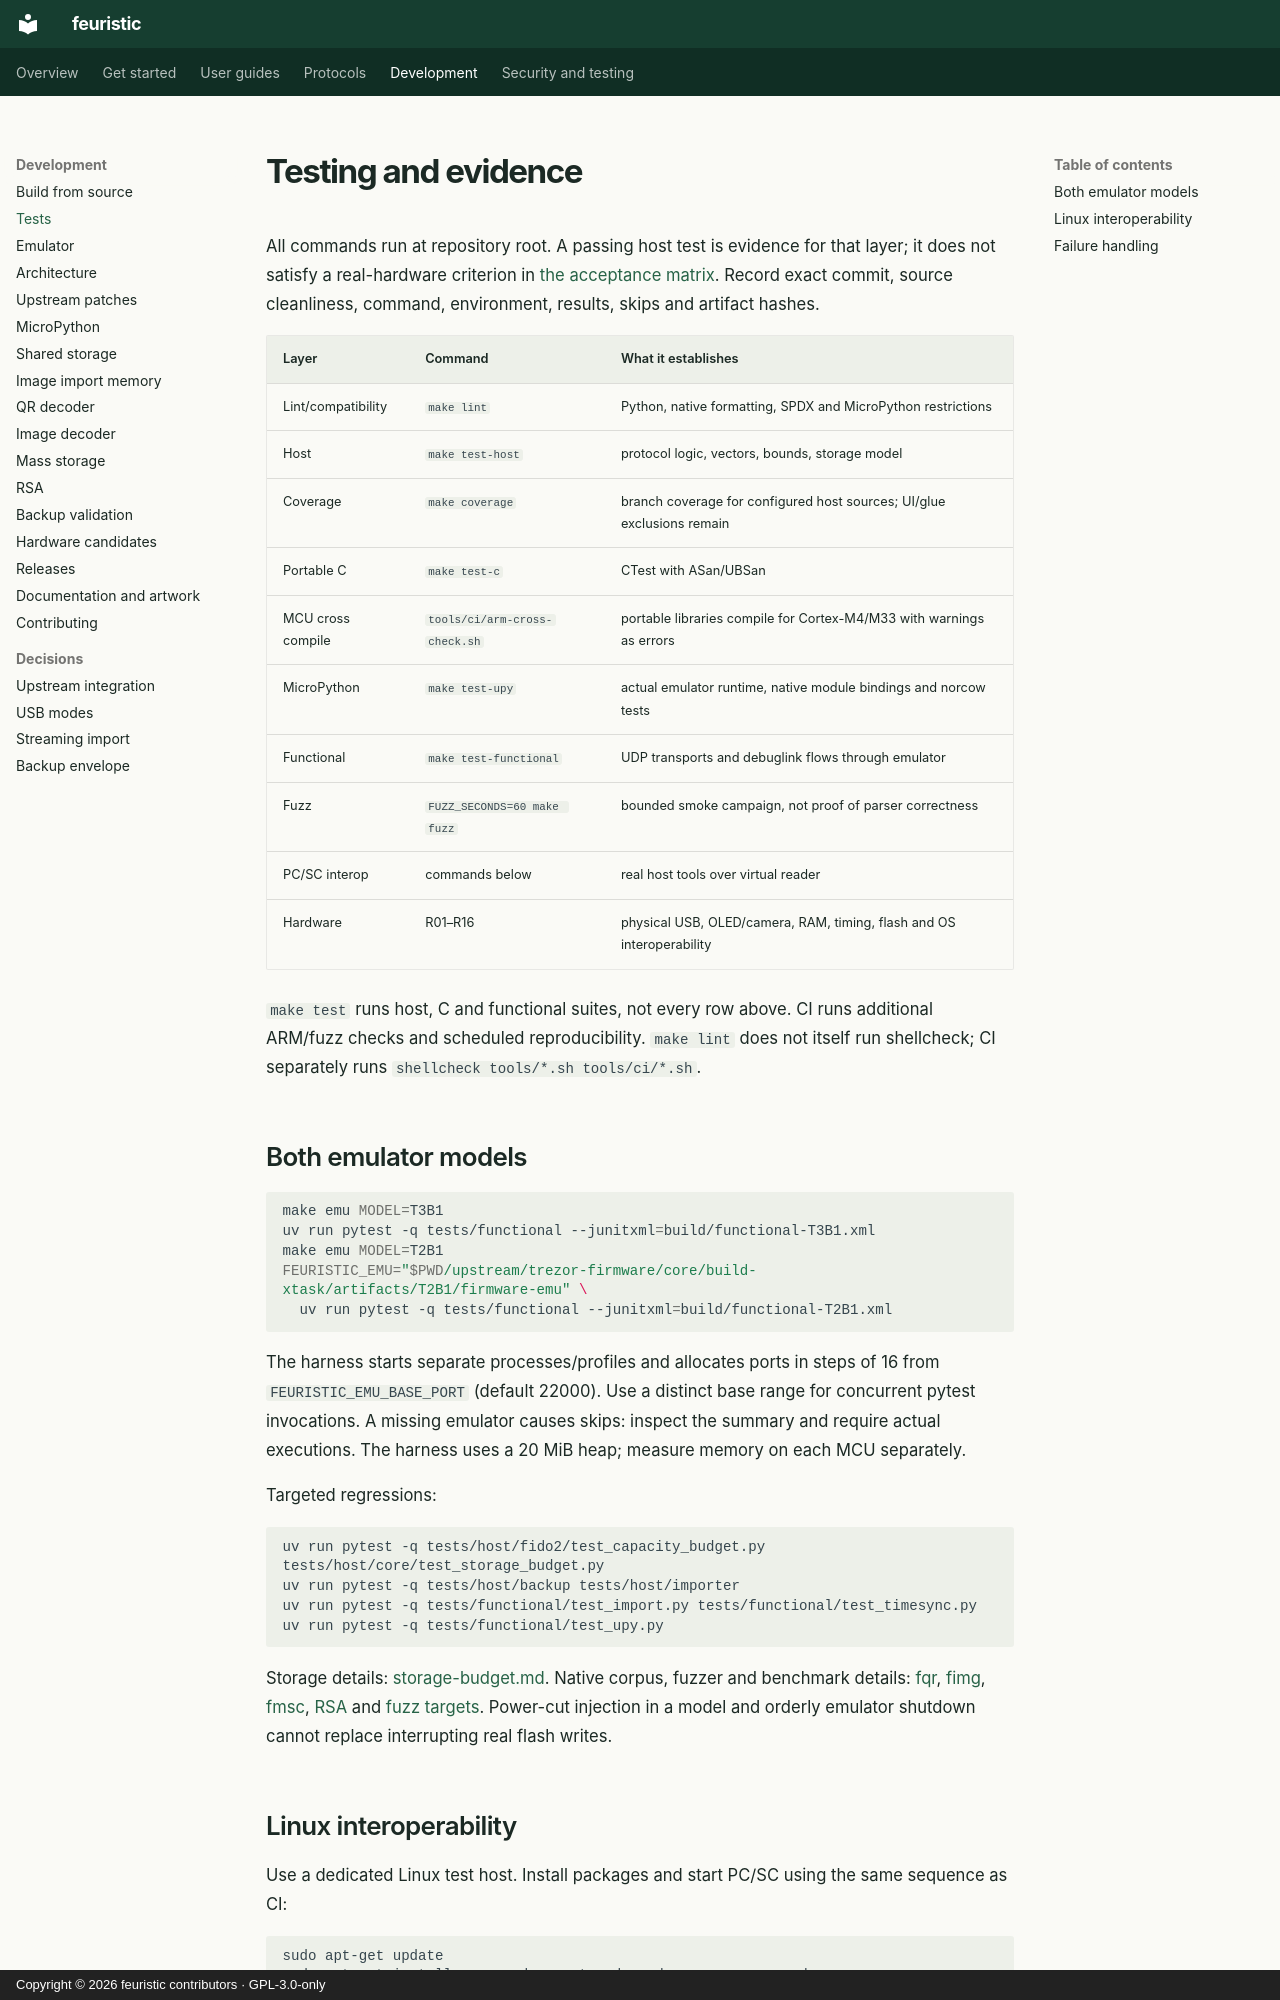

repository: jean-voila/feuristic · page: developer/testing/index.html · generator: mkdocs · copyright: Copyright © 2026 feuristic contributors · GPL-3.0-only

---
title: Testing and evidence
description: Run feuristic host, emulator and firmware tests, and record commits, environments, results and artifact hashes as acceptance evidence.
---

<!-- SPDX-License-Identifier: GPL-3.0-only -->
<!-- Copyright (C) 2026 The feuristic contributors -->

# Testing and evidence

All commands run at repository root. A passing host test is evidence for that
layer; it does not satisfy a real-hardware criterion in [the acceptance
matrix](../acceptance/README.md). Record exact commit, source cleanliness,
command, environment, results, skips and artifact hashes.

| Layer | Command | What it establishes |
|---|---|---|
| Lint/compatibility | `make lint` | Python, native formatting, SPDX and MicroPython restrictions |
| Host | `make test-host` | protocol logic, vectors, bounds, storage model |
| Coverage | `make coverage` | branch coverage for configured host sources; UI/glue exclusions remain |
| Portable C | `make test-c` | CTest with ASan/UBSan |
| MCU cross compile | `tools/ci/arm-cross-check.sh` | portable libraries compile for Cortex-M4/M33 with warnings as errors |
| MicroPython | `make test-upy` | actual emulator runtime, native module bindings and norcow tests |
| Functional | `make test-functional` | UDP transports and debuglink flows through emulator |
| Fuzz | `FUZZ_SECONDS=60 make fuzz` | bounded smoke campaign, not proof of parser correctness |
| PC/SC interop | commands below | real host tools over virtual reader |
| Hardware | R01–R16 | physical USB, OLED/camera, RAM, timing, flash and OS interoperability |

`make test` runs host, C and functional suites, not every row above. CI runs
additional ARM/fuzz checks and scheduled reproducibility. `make lint` does not
itself run shellcheck; CI separately runs `shellcheck tools/*.sh tools/ci/*.sh`.

## Both emulator models

```sh
make emu MODEL=T3B1
uv run pytest -q tests/functional --junitxml=build/functional-T3B1.xml
make emu MODEL=T2B1
FEURISTIC_EMU="$PWD/upstream/trezor-firmware/core/build-xtask/artifacts/T2B1/firmware-emu" \
  uv run pytest -q tests/functional --junitxml=build/functional-T2B1.xml
```

The harness starts separate processes/profiles and allocates ports in steps
of 16 from `FEURISTIC_EMU_BASE_PORT` (default 22000). Use a distinct base range
for concurrent pytest invocations. A missing emulator causes skips: inspect
the summary and require actual executions. The harness uses a 20 MiB heap;
measure memory on each MCU separately.

Targeted regressions:

```sh
uv run pytest -q tests/host/fido2/test_capacity_budget.py tests/host/core/test_storage_budget.py
uv run pytest -q tests/host/backup tests/host/importer
uv run pytest -q tests/functional/test_import.py tests/functional/test_timesync.py
uv run pytest -q tests/functional/test_upy.py
```

Storage details: [storage-budget.md](storage-budget.md). Native corpus,
fuzzer and benchmark details: [fqr](lib-fqr.md), [fimg](lib-fimg.md),
[fmsc](lib-fmsc.md), [RSA](rsa.md) and [fuzz targets](../../tests/fuzz/).
Power-cut injection in a model and orderly emulator shutdown cannot replace
interrupting real flash writes.
